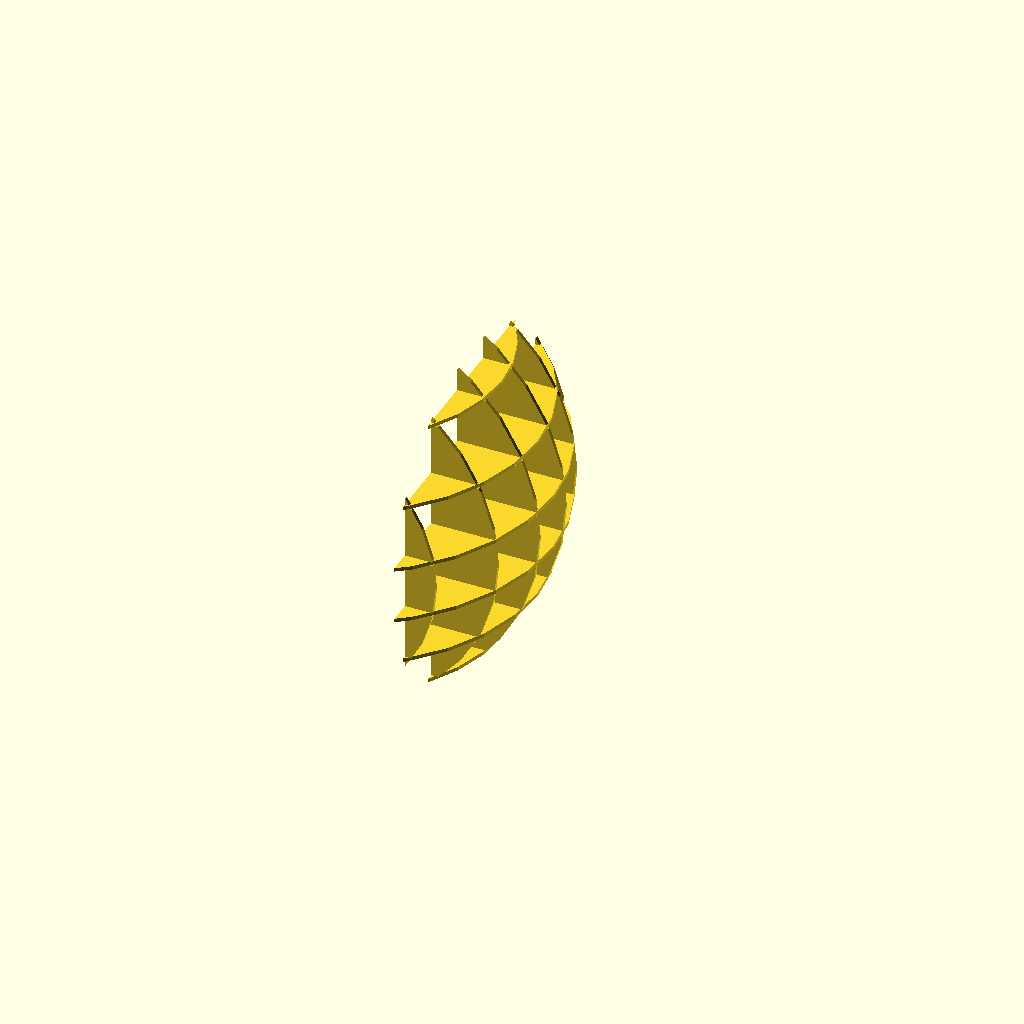
Cell 1: rendered with the file's own defaults.
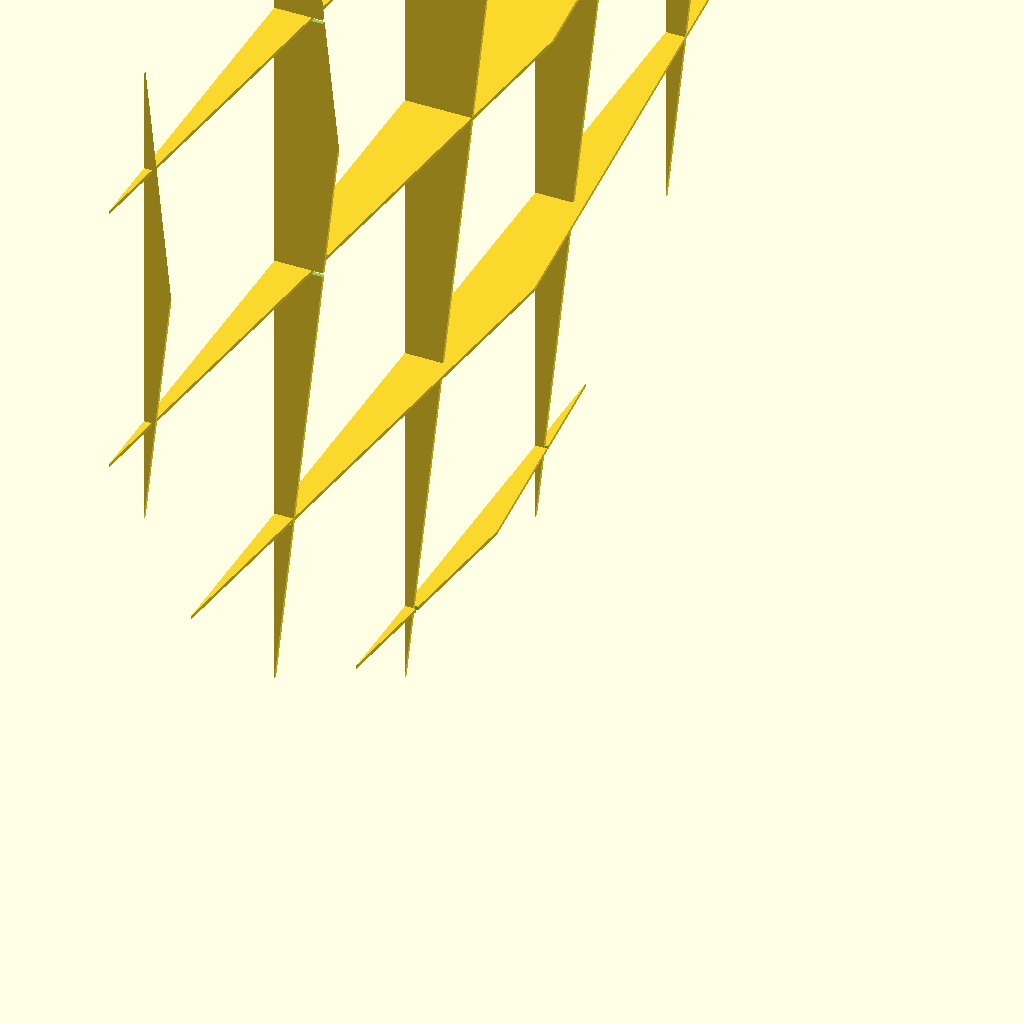
Cell 2 — wall_radius set to 2000, the other parameters unchanged.
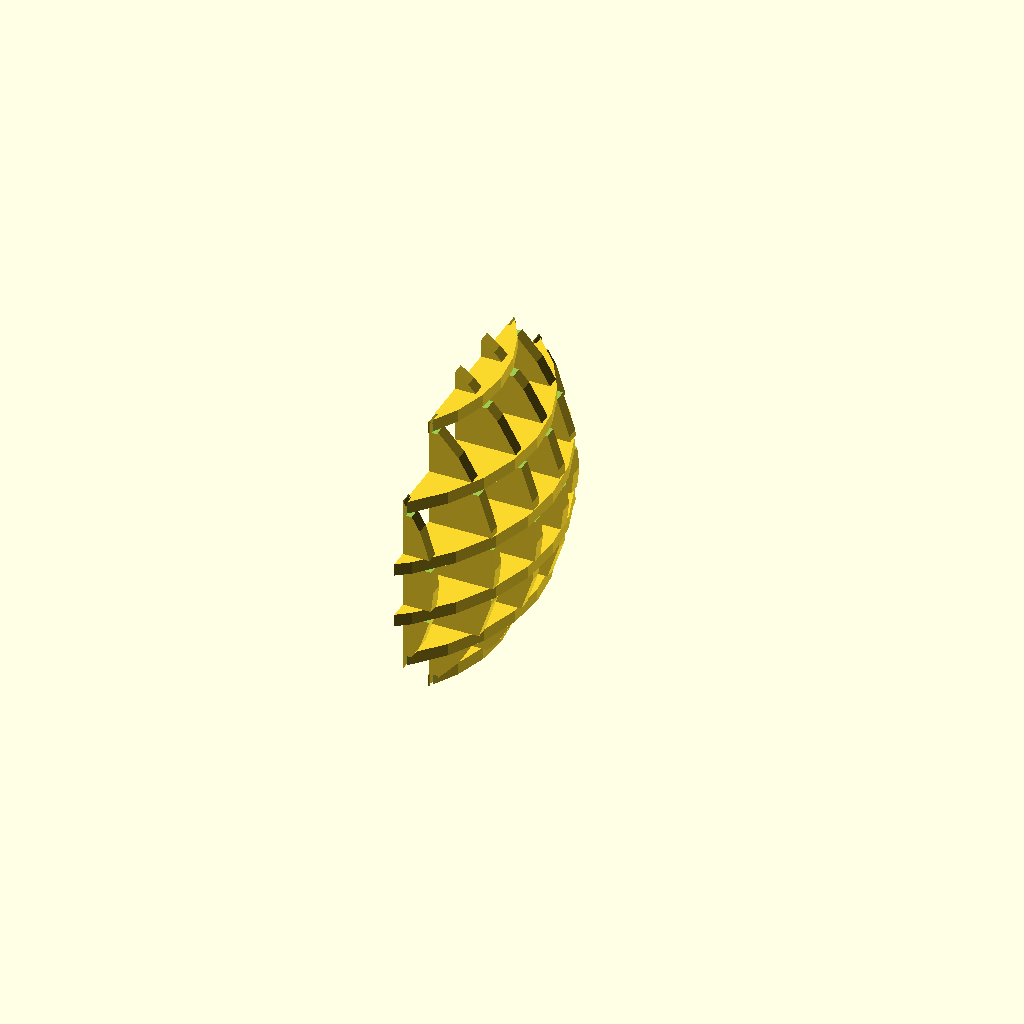
Cell 3: the same model with mat_thickness = 30.
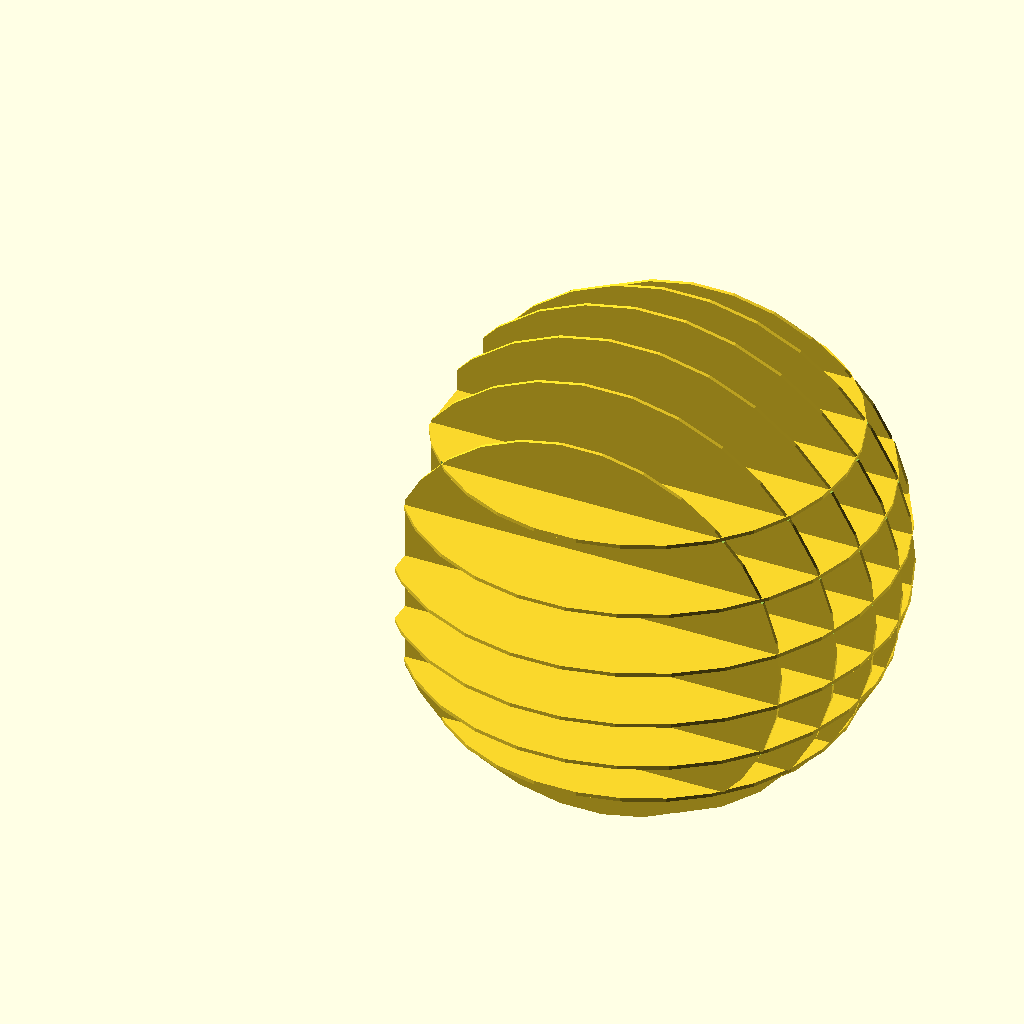
Cell 4 — shelve_depth set to 1000, the other parameters unchanged.
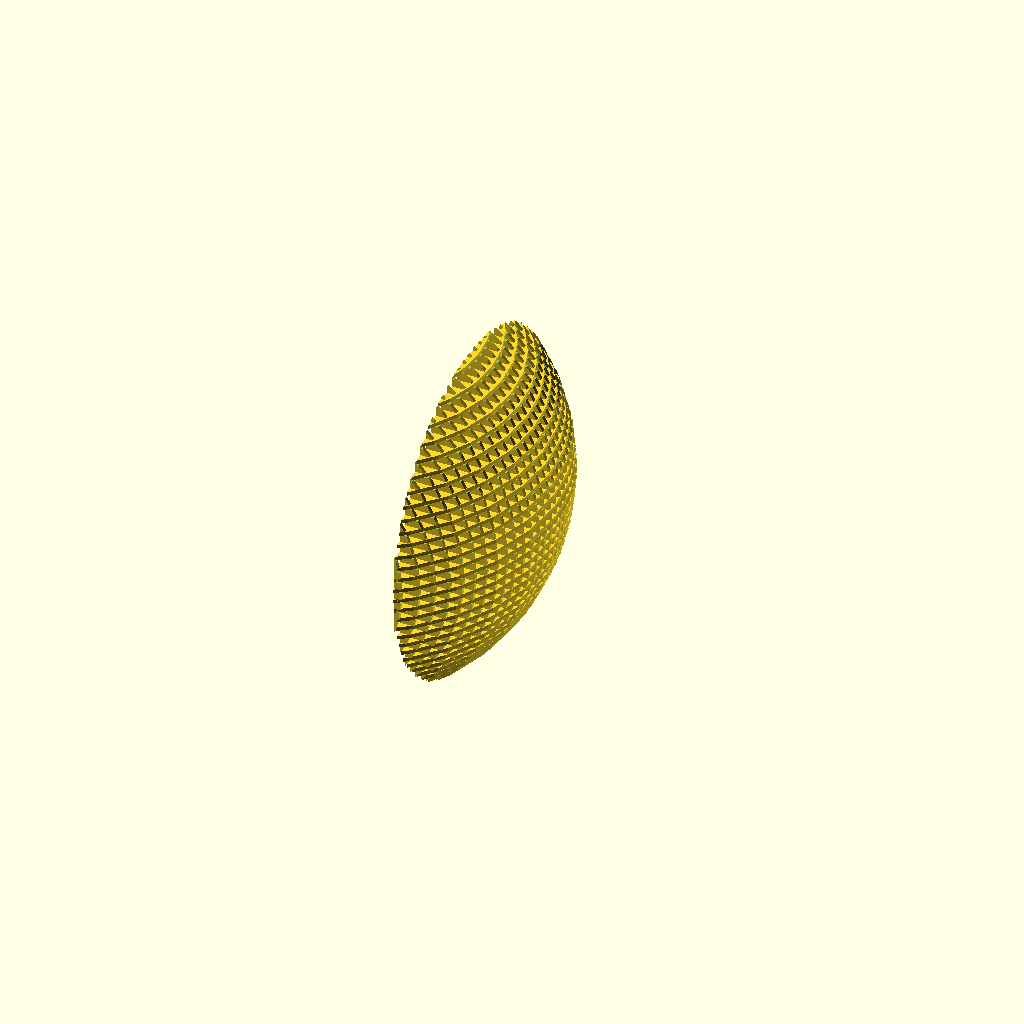
Cell 5: the same model with shelves = 30.
One fixed orthographic camera (rotation 55°, 0°, 25°; colour scheme Cornfield) for every cell.
The OpenSCAD source (inputs/thingiverse/files/thing-1108893/bookshelf.scad):
// parametric bookshelf
// by Jaap
//
//radius of the visible part of the sphere
wall_radius = 400;//[10:2000] 
// thickness of the material
mat_thickness = 9.0;//[2:30]
// how far it sticks out of the wall
shelve_depth = 200;//[1:1000]		
// number of shelves
shelves = 6;//[1:30]		
// cut loss (for laser cutting)
cut_loss = 0.0;
// overcut radius for cnc milling (1/2 mill thickness)
overcut = 0;//[0:15]
// 3D view or DXF output
3dview = 1;//[0:1]

// calculations
sd = shelve_depth;
rv = wall_radius;		// visible radius on wall
r = (pow(rv,2)+pow(sd,2)) / (2 * sd); // sphere radius
h = mat_thickness-cut_loss;	// material heigth in drawing

// openscad precision settings
$fn=30 *1;

// definitions
HORIZ = true;
VERT = false;

module outline() { // debug: draw a sphere
	translate([0,0,rv]) {
		difference() {
			translate([-r+sd,0,0]) sphere(r);
			translate([-2-r*2,-r-1,-r-1]) cube([2+r*2,2+r*2,2+r*2]);
		}
	}
}

module slice(z,step,out) {
rh = sqrt(pow(r,2)-pow(rv-z,2));	// radius slice on current height
cd = r-sd; // center distance: distance radius to x=0
translate([-cd,0,0]) difference() { 
	cylinder(h, rh, rh, true);
	translate([-2*rh+cd,-rh,-1-h/2]) cube([rh*2,rh*2,h+2]);
	for (s=[step/2:step:rv*2]) {
		xoffs = (sqrt(pow(rh,2)-pow(s-rv,2))-cd)/2; // half depth
		xv = out ? cd-1 : cd+xoffs-overcut; // inner or outer?
		xt = out ? xoffs + 1 + overcut : xoffs * 2 + overcut;
		translate([xv,-rv+s-h/2,-1-h/2]) cube([xt,h,h+2]);
	}
  }
}

module sphereit() { // show in 3D
	step = (rv*2)/shelves;
	for(z=[step/2:step:rv*2]) {
		translate([0,0,z]) slice(z,step,HORIZ);
		translate([0,z-rv,rv]) rotate([90,0,0]) slice(z,step,VERT);
	}
}
module flatout() { // show in flat plate for cutting (DXF)
	projection(cut=true) {
		step = (rv*2)/shelves;
		for(z=[step/2:step:rv*2]) {
			translate([z*3,0,0]) slice(z,step,HORIZ);
			translate([z*3,rv*2,0]) slice(z,step,VERT);
		}
	}
}
//outline();
if (3dview) sphereit();
else flatout();
//flatout();
Customizer parameters (derived from the source; name, type, default, range or options):
wall_radius: number, default 400, range 10 to 2000
mat_thickness: number, default 9, range 2 to 30
shelve_depth: number, default 200, range 1 to 1000
shelves: number, default 6, range 1 to 30
cut_loss: number, default 0
overcut: number, default 0, range 0 to 15
HORIZ: bool, default true
VERT: bool, default false
